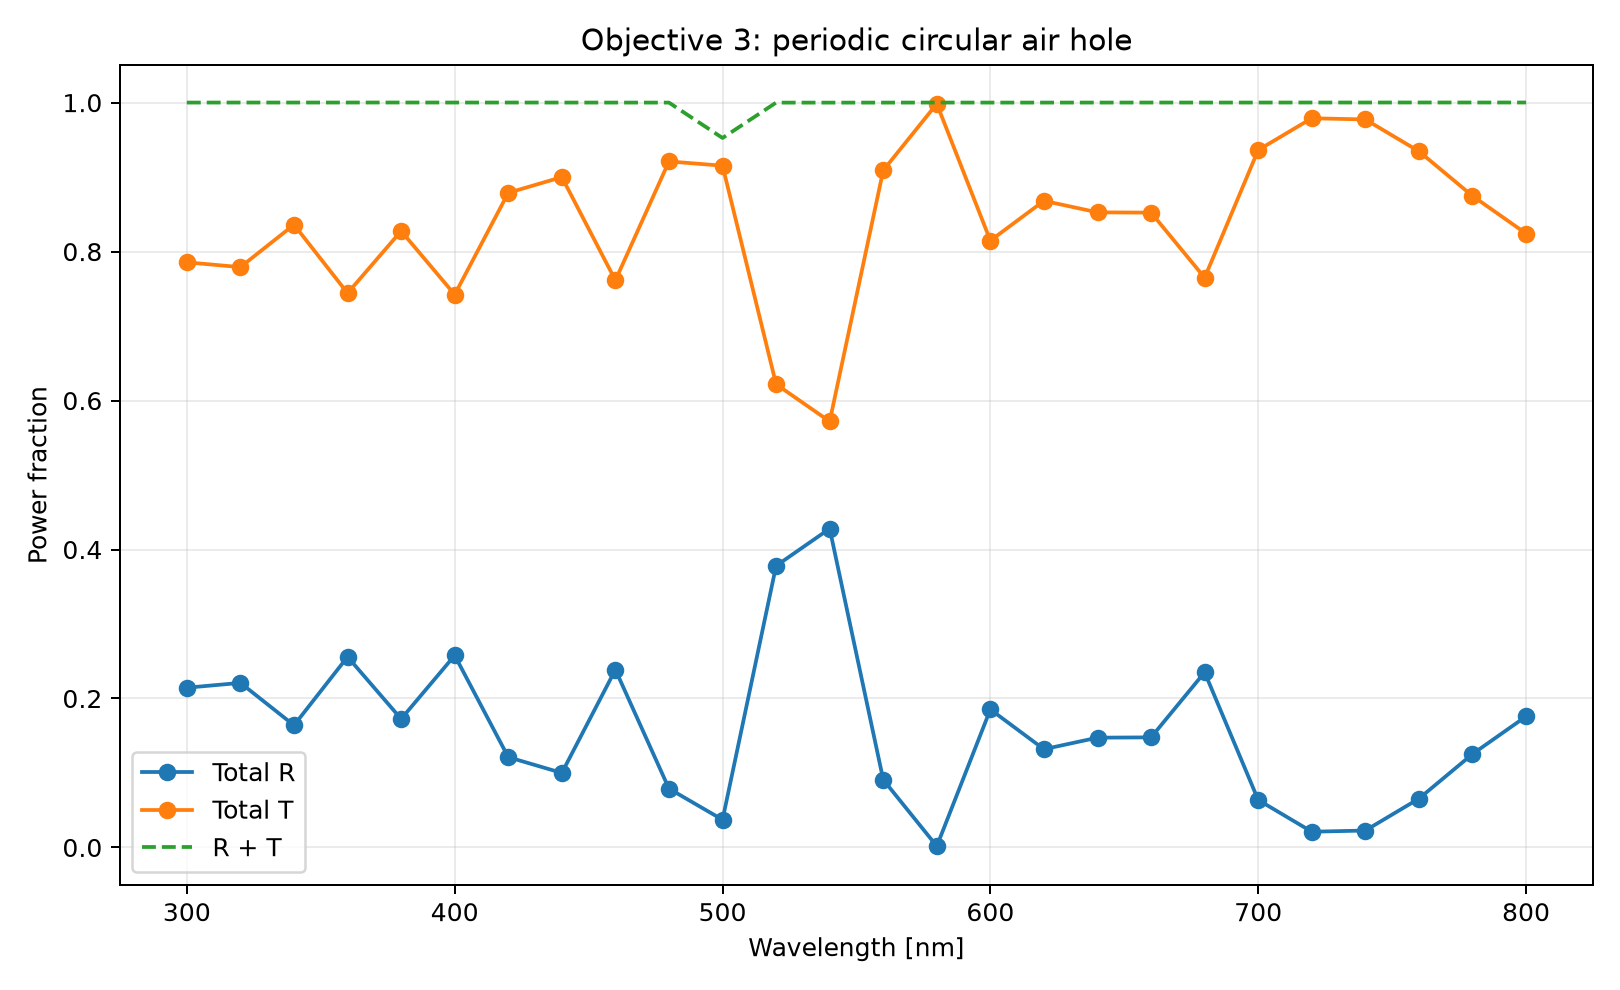

The data file committed next to this chart (first rows):
wavelength_um, R_total, T_total, R_plus_T, energy_error, dofs
2.999999999999999889e-01, 2.145167208606708342e-01, 7.855761196496571230e-01, 1.000092840510327985e+00, 9.284051032798501524e-05, 5.239300000000000000e+04
3.200000000000000067e-01, 2.209543310413469852e-01, 7.791797280414607396e-01, 1.000134059082807614e+00, 1.340590828076138052e-04, 4.726500000000000000e+04
3.399999999999999689e-01, 1.640251916688387213e-01, 8.361114095911417188e-01, 1.000136601259980385e+00, 1.366012599803845262e-04, 4.140900000000000000e+04
3.599999999999999867e-01, 2.559091662243888621e-01, 7.442329853417266605e-01, 1.000142151566115523e+00, 1.421515661155225985e-04, 3.646100000000000000e+04
3.800000000000000044e-01, 1.725601305486545445e-01, 8.276041133183756893e-01, 1.000164243867030178e+00, 1.642438670301782366e-04, 3.346500000000000000e+04
4.000000000000000222e-01, 2.578382804154523145e-01, 7.422915867068906604e-01, 1.000129867122343086e+00, 1.298671223430858390e-04, 2.975700000000000000e+04
4.199999999999999845e-01, 1.212164219277752086e-01, 8.789207487198331670e-01, 1.000137170647608320e+00, 1.371706476083200954e-04, 2.740500000000000000e+04
4.400000000000000022e-01, 1.000827404394518533e-01, 9.000222622375014803e-01, 1.000105002676953347e+00, 1.050026769533474180e-04, 2.481700000000000000e+04
4.599999999999999645e-01, 2.386484225645102153e-01, 7.614330615485340736e-01, 1.000081484113044317e+00, 8.148411304431668611e-05, 2.340900000000000000e+04
4.799999999999999822e-01, 7.898002701857492758e-02, 9.210796598117986234e-01, 1.000059686830373495e+00, 5.968683037349542531e-05, 2.102100000000000000e+04
5.000000000000000000e-01, 3.722206048707826787e-02, 9.153282866171357224e-01, 9.525503471042140458e-01, 4.744965289578595424e-02, 1.905300000000000000e+04
5.200000000000000178e-01, 3.780919487471318674e-01, 6.219421106991127601e-01, 1.000034059446244683e+00, 3.405944624468304482e-05, 1.810500000000000000e+04
5.400000000000000355e-01, 4.280466325104124725e-01, 5.719739787317892343e-01, 1.000020611242201651e+00, 2.061124220165133636e-05, 1.690500000000000000e+04
5.600000000000000533e-01, 9.096014270935423585e-02, 9.090883269111232901e-01, 1.000048469620477443e+00, 4.846962047744263202e-05, 1.601300000000000000e+04
5.800000000000000711e-01, 1.690894693426760100e-03, 9.984222878425514924e-01, 1.000113182535978362e+00, 1.131825359783622531e-04, 1.488500000000000000e+04
5.999999999999999778e-01, 1.853079886096428153e-01, 8.147563374131061575e-01, 1.000064326022748862e+00, 6.432602274886178861e-05, 1.323700000000000000e+04
6.199999999999999956e-01, 1.318956108334398691e-01, 8.681838714466152407e-01, 1.000079482280055165e+00, 7.948228005516533301e-05, 1.323700000000000000e+04
6.400000000000000133e-01, 1.474071303484327522e-01, 8.526811618511752622e-01, 1.000088292199607931e+00, 8.829219960793110999e-05, 1.244900000000000000e+04
6.599999999999999201e-01, 1.477993616370782692e-01, 8.523379757216247299e-01, 1.000137337358703027e+00, 1.373373587030268794e-04, 1.145700000000000000e+04
6.799999999999999378e-01, 2.351842613583414177e-01, 7.649280988198525755e-01, 1.000112360178194049e+00, 1.123601781940486433e-04, 1.094500000000000000e+04
6.999999999999999556e-01, 6.376579485189651231e-02, 9.363564096628853584e-01, 1.000122204514781954e+00, 1.222045147819539324e-04, 1.001700000000000000e+04
7.199999999999999734e-01, 2.114152387974416528e-02, 9.790133071652464825e-01, 1.000154831044990589e+00, 1.548310449905887509e-04, 9.333000000000000000e+03
7.399999999999999911e-01, 2.270579879057146866e-02, 9.774386648212562978e-01, 1.000144463611827739e+00, 1.444636118277387027e-04, 9.333000000000000000e+03
7.600000000000000089e-01, 6.553028265227123228e-02, 9.346641154914295813e-01, 1.000194398143700703e+00, 1.943981437007025193e-04, 8.477000000000000000e+03
7.800000000000000266e-01, 1.253979264653373449e-01, 8.747720430481139564e-01, 1.000169969513451385e+00, 1.699695134513845574e-04, 8.477000000000000000e+03
8.000000000000000444e-01, 1.759322209122348157e-01, 8.242529995907907914e-01, 1.000185220503025718e+00, 1.852205030257181306e-04, 7.849000000000000000e+03
